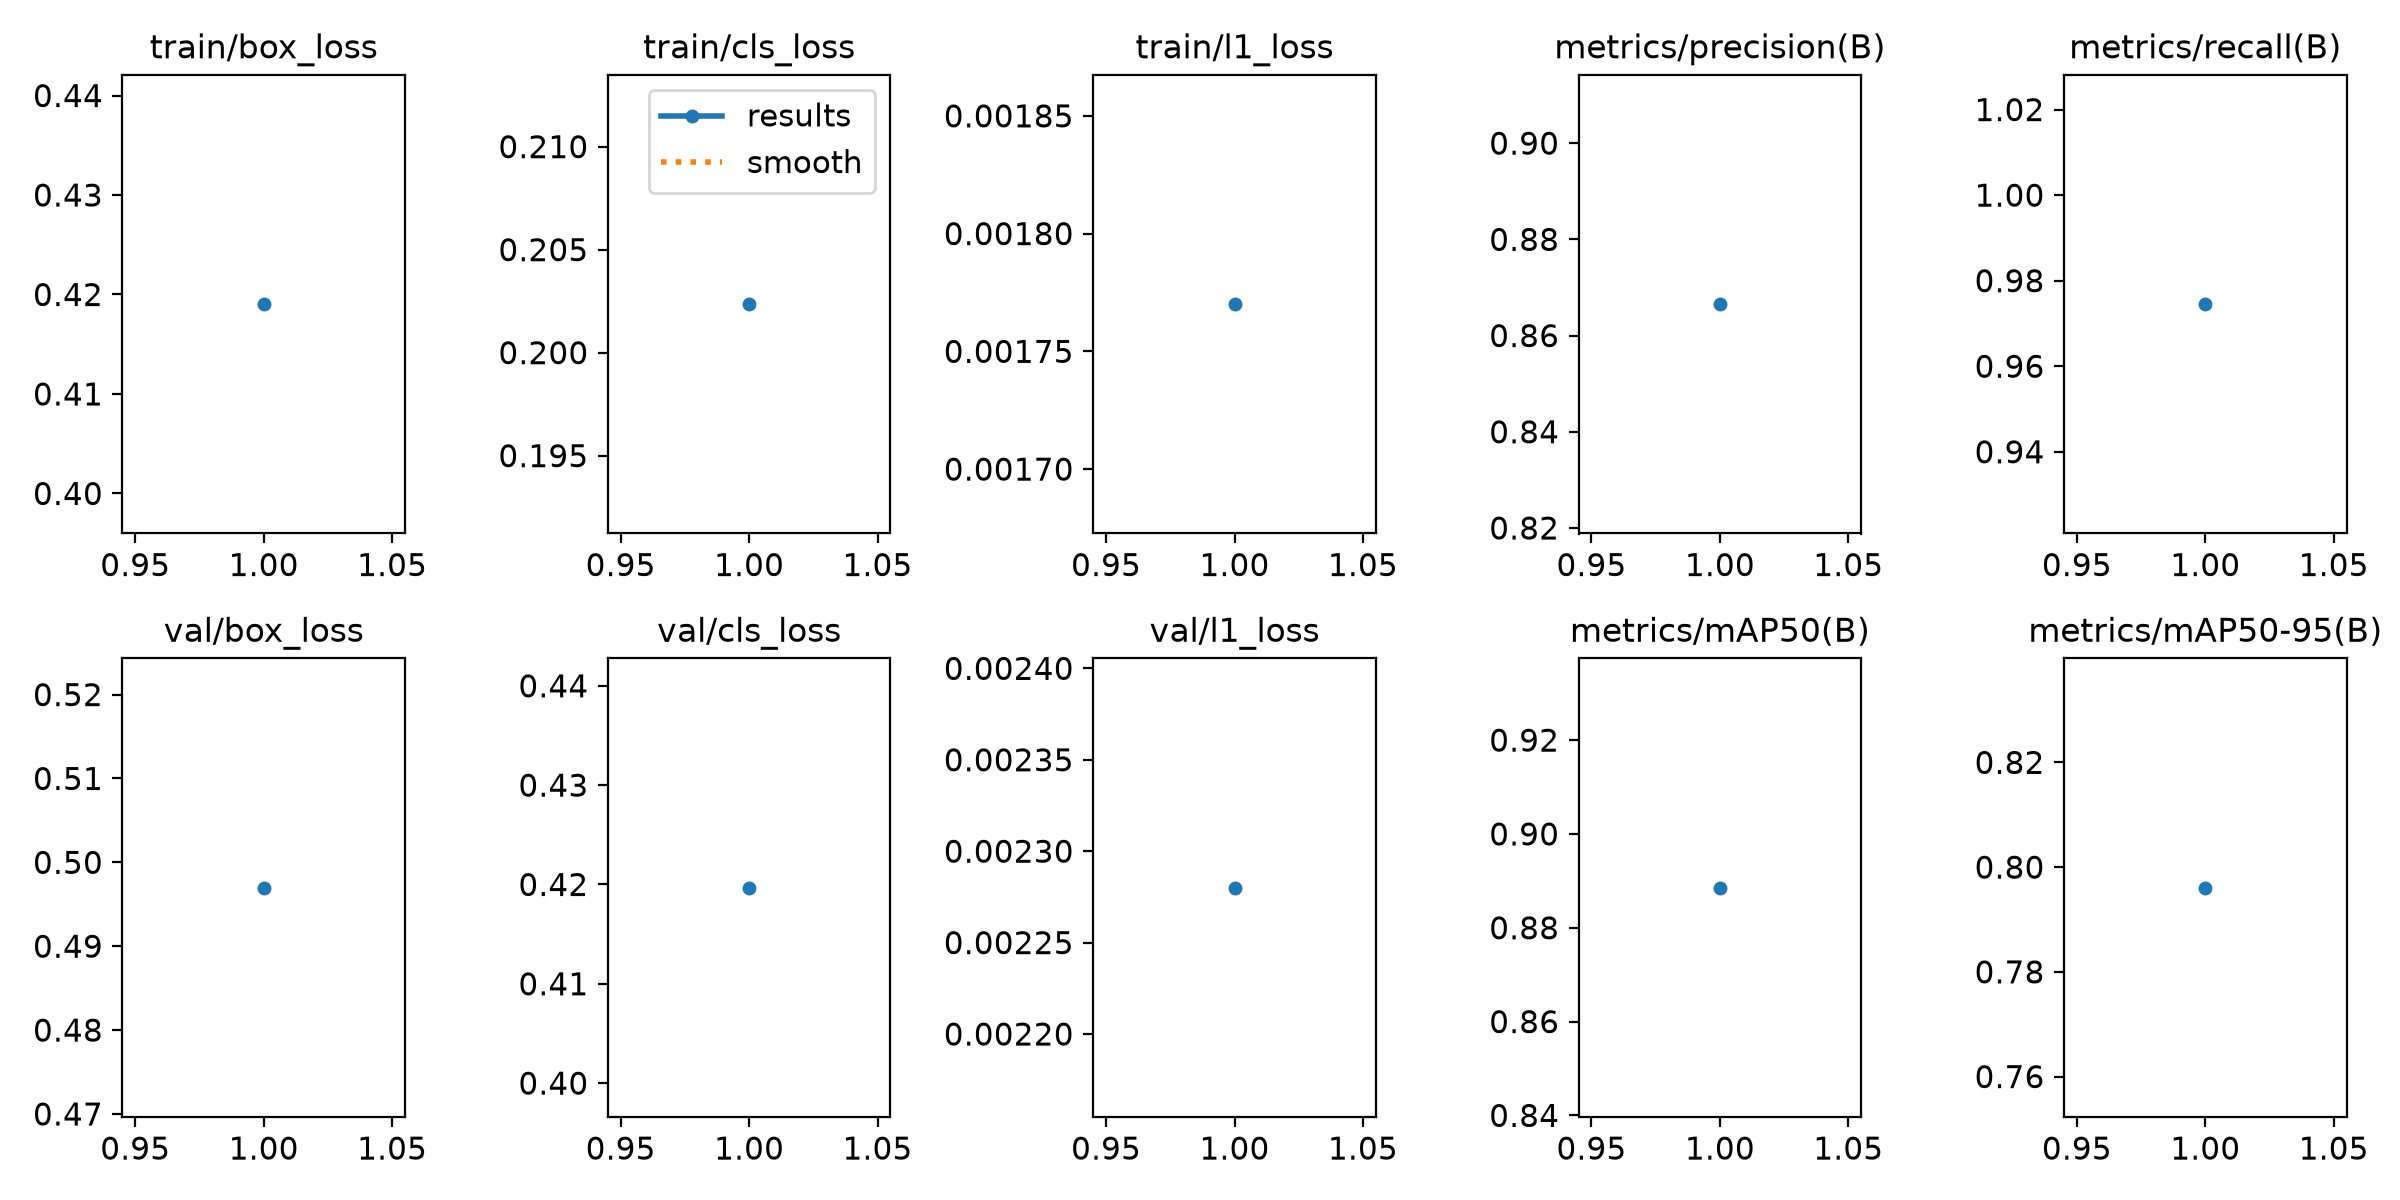

The table this chart was drawn from, first rows:
epoch, time, train/box_loss, train/cls_loss, train/l1_loss, metrics/precision(B), metrics/recall(B), metrics/mAP50(B), metrics/mAP50-95(B), val/box_loss, val/cls_loss, val/l1_loss, lr/pg0, lr/pg1, lr/pg2
1, 649.3, 0.419, 0.2024, 0.00177, 0.8665, 0.9745, 0.8885, 0.7961, 0.497, 0.4197, 0.00228, 0.001667, 0.001667, 0.001667
